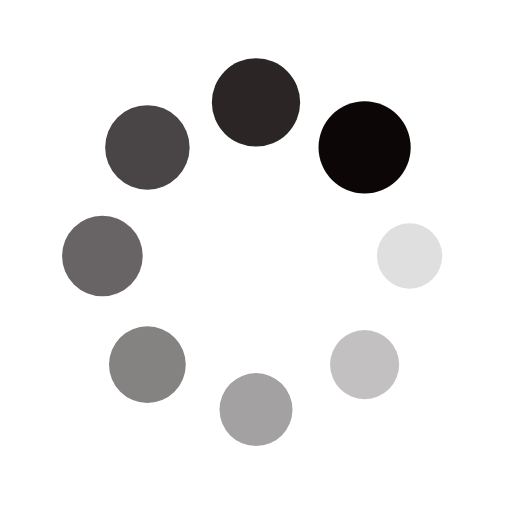
t = 0.00 s
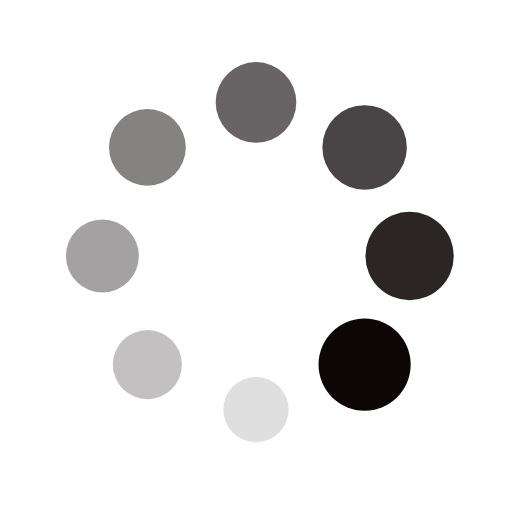
t = 0.25 s
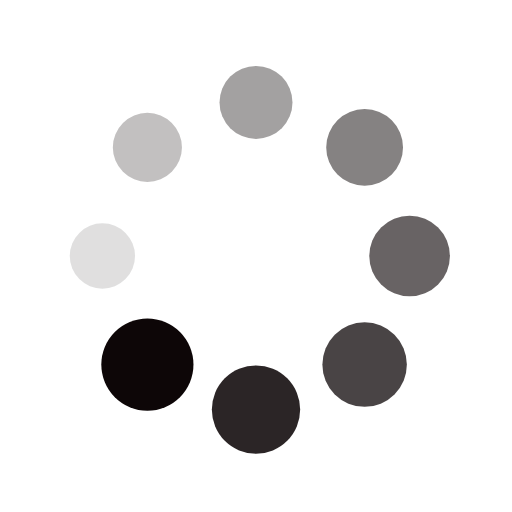
t = 0.50 s
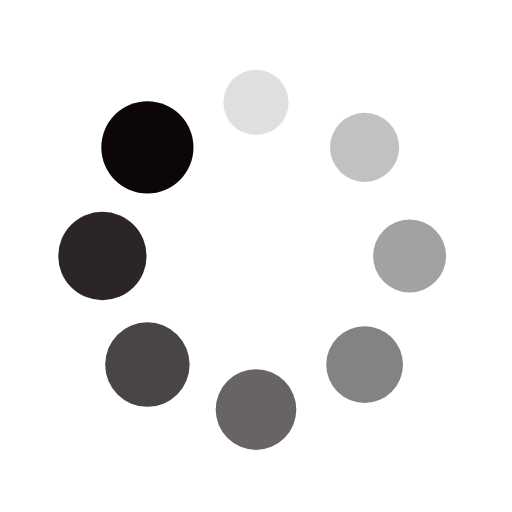
t = 0.75 s

The animated SVG that drew these frames (rendered in a browser with its animation timeline set to each time). Animation: 16 SMIL elements (animate=8,animateTransform=8); one cycle of 1.00 s, repeats indefinitely.

<svg xmlns="http://www.w3.org/2000/svg" viewBox="0 0 100 100" preserveAspectRatio="xMidYMid" width="200" height="200" style="shape-rendering: auto; display: block; background: rgb(255, 255, 255);" xmlns:xlink="http://www.w3.org/1999/xlink"><g><g transform="translate(80,50)">
<g transform="rotate(0)">
<circle fill-opacity="1" fill="#0d0607" r="6" cy="0" cx="0">
  <animateTransform repeatCount="indefinite" dur="1s" keyTimes="0;1" values="1.5 1.5;1 1" begin="-0.875s" type="scale" attributeName="transform"></animateTransform>
  <animate begin="-0.875s" values="1;0" repeatCount="indefinite" dur="1s" keyTimes="0;1" attributeName="fill-opacity"></animate>
</circle>
</g>
</g><g transform="translate(71.21320343559643,71.21320343559643)">
<g transform="rotate(45)">
<circle fill-opacity="0.875" fill="#0d0607" r="6" cy="0" cx="0">
  <animateTransform repeatCount="indefinite" dur="1s" keyTimes="0;1" values="1.5 1.5;1 1" begin="-0.75s" type="scale" attributeName="transform"></animateTransform>
  <animate begin="-0.75s" values="1;0" repeatCount="indefinite" dur="1s" keyTimes="0;1" attributeName="fill-opacity"></animate>
</circle>
</g>
</g><g transform="translate(50,80)">
<g transform="rotate(90)">
<circle fill-opacity="0.75" fill="#0d0607" r="6" cy="0" cx="0">
  <animateTransform repeatCount="indefinite" dur="1s" keyTimes="0;1" values="1.5 1.5;1 1" begin="-0.625s" type="scale" attributeName="transform"></animateTransform>
  <animate begin="-0.625s" values="1;0" repeatCount="indefinite" dur="1s" keyTimes="0;1" attributeName="fill-opacity"></animate>
</circle>
</g>
</g><g transform="translate(28.786796564403577,71.21320343559643)">
<g transform="rotate(135)">
<circle fill-opacity="0.625" fill="#0d0607" r="6" cy="0" cx="0">
  <animateTransform repeatCount="indefinite" dur="1s" keyTimes="0;1" values="1.5 1.5;1 1" begin="-0.5s" type="scale" attributeName="transform"></animateTransform>
  <animate begin="-0.5s" values="1;0" repeatCount="indefinite" dur="1s" keyTimes="0;1" attributeName="fill-opacity"></animate>
</circle>
</g>
</g><g transform="translate(20,50.00000000000001)">
<g transform="rotate(180)">
<circle fill-opacity="0.5" fill="#0d0607" r="6" cy="0" cx="0">
  <animateTransform repeatCount="indefinite" dur="1s" keyTimes="0;1" values="1.5 1.5;1 1" begin="-0.375s" type="scale" attributeName="transform"></animateTransform>
  <animate begin="-0.375s" values="1;0" repeatCount="indefinite" dur="1s" keyTimes="0;1" attributeName="fill-opacity"></animate>
</circle>
</g>
</g><g transform="translate(28.78679656440357,28.786796564403577)">
<g transform="rotate(225)">
<circle fill-opacity="0.375" fill="#0d0607" r="6" cy="0" cx="0">
  <animateTransform repeatCount="indefinite" dur="1s" keyTimes="0;1" values="1.5 1.5;1 1" begin="-0.25s" type="scale" attributeName="transform"></animateTransform>
  <animate begin="-0.25s" values="1;0" repeatCount="indefinite" dur="1s" keyTimes="0;1" attributeName="fill-opacity"></animate>
</circle>
</g>
</g><g transform="translate(49.99999999999999,20)">
<g transform="rotate(270)">
<circle fill-opacity="0.25" fill="#0d0607" r="6" cy="0" cx="0">
  <animateTransform repeatCount="indefinite" dur="1s" keyTimes="0;1" values="1.5 1.5;1 1" begin="-0.125s" type="scale" attributeName="transform"></animateTransform>
  <animate begin="-0.125s" values="1;0" repeatCount="indefinite" dur="1s" keyTimes="0;1" attributeName="fill-opacity"></animate>
</circle>
</g>
</g><g transform="translate(71.21320343559643,28.78679656440357)">
<g transform="rotate(315)">
<circle fill-opacity="0.125" fill="#0d0607" r="6" cy="0" cx="0">
  <animateTransform repeatCount="indefinite" dur="1s" keyTimes="0;1" values="1.5 1.5;1 1" begin="0s" type="scale" attributeName="transform"></animateTransform>
  <animate begin="0s" values="1;0" repeatCount="indefinite" dur="1s" keyTimes="0;1" attributeName="fill-opacity"></animate>
</circle>
</g>
</g><g></g></g><!-- [ldio] generated by https://loading.io --></svg>
